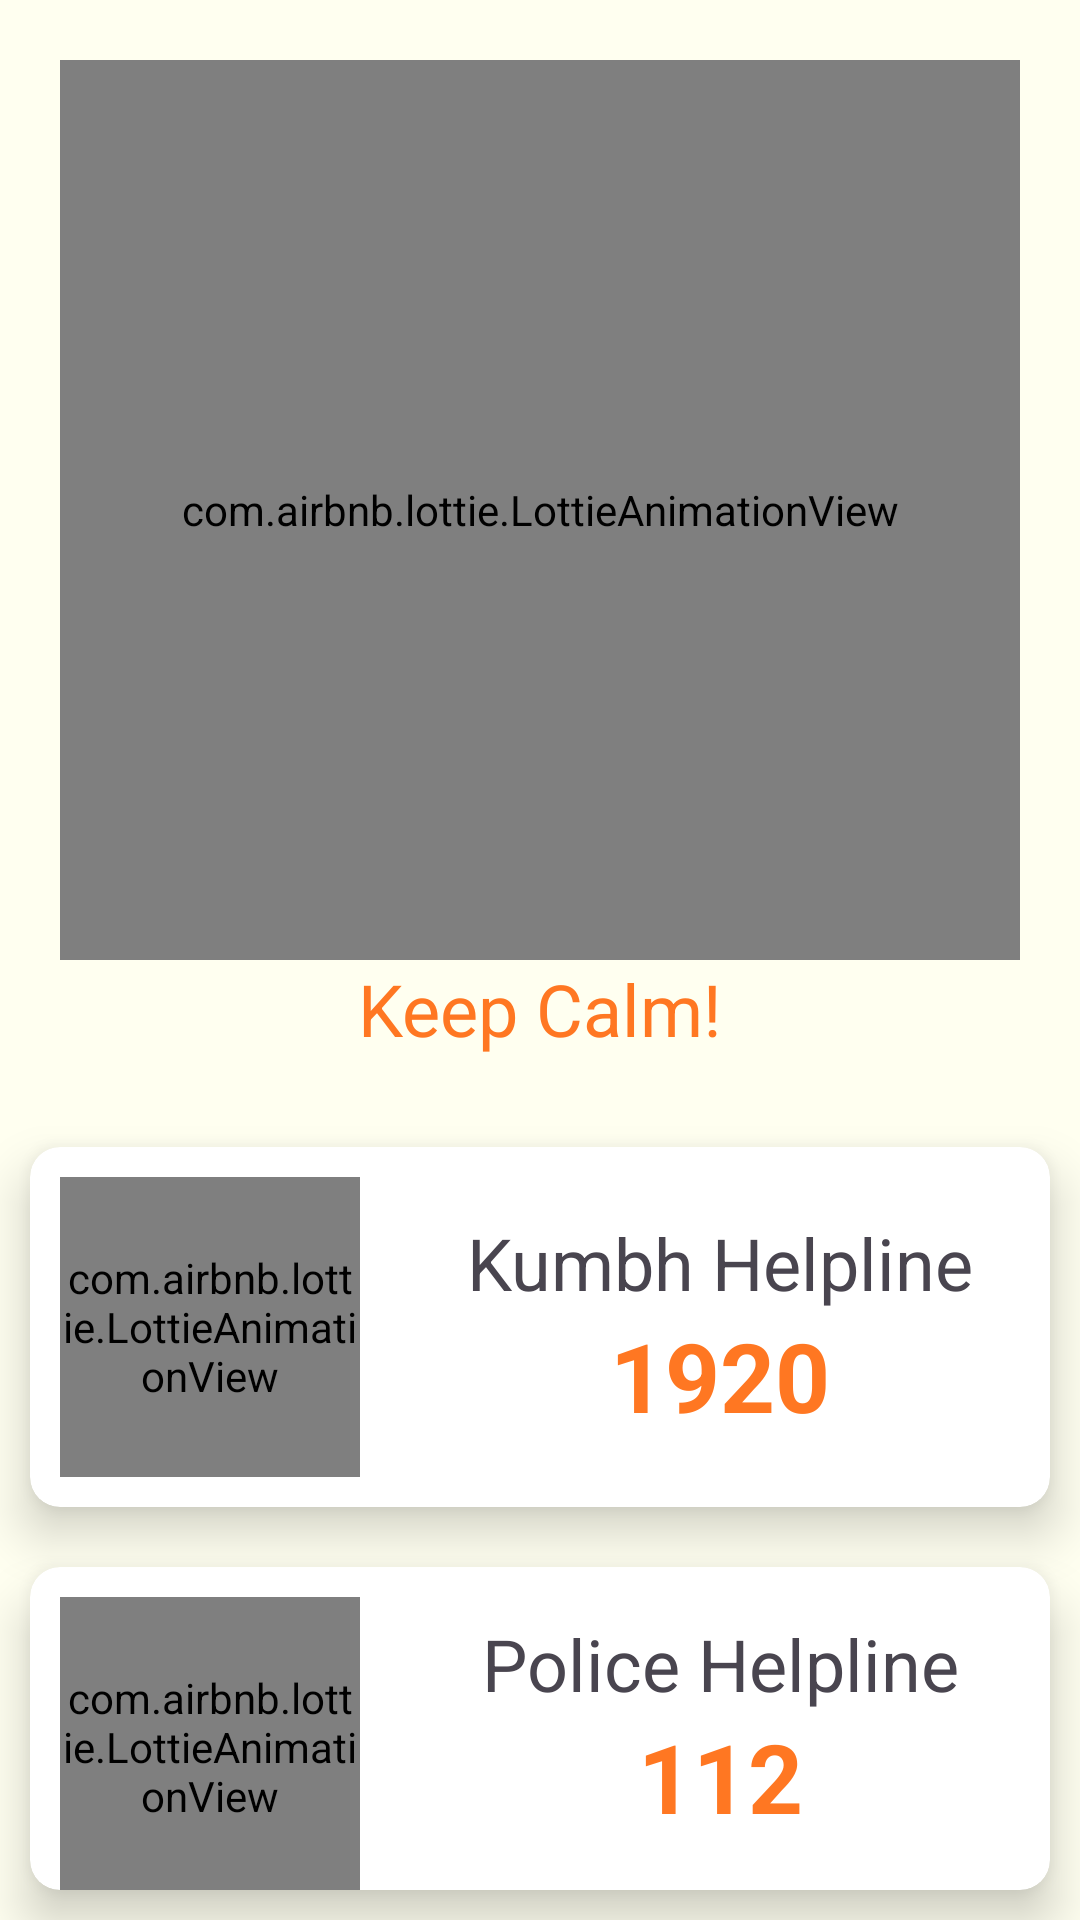

Layout XML and referenced resources for this Android screen:
<!-- AndroidManifest.xml: application theme Theme.MahaKumbhMelaDishaNirdesh -->
<!-- res/layout/fragment_s_o_s.xml -->
<?xml version="1.0" encoding="utf-8"?>
<FrameLayout xmlns:android="http://schemas.android.com/apk/res/android"
    xmlns:tools="http://schemas.android.com/tools"
    android:layout_width="match_parent"
    android:layout_height="match_parent"
    xmlns:app="http://schemas.android.com/apk/res-auto"
    tools:context=".fragment.SOSFragment">

    <LinearLayout
        android:layout_width="match_parent"
        android:layout_height="match_parent"
        android:background="@color/background"
        android:orientation="vertical">

        <LinearLayout
            android:id="@+id/llSosAnim"
            android:layout_width="match_parent"
            android:layout_height="wrap_content"
            android:layout_margin="20dp"
            android:clickable="true"
            android:focusable="true"
            android:orientation="vertical">

            <com.airbnb.lottie.LottieAnimationView
                android:id="@+id/sosAnim"
                android:layout_width="match_parent"
                android:layout_height="300dp"
                app:lottie_rawRes="@raw/sos_animation"
                app:lottie_autoPlay="true"
                app:lottie_loop="true" />

            <TextView
                android:layout_width="match_parent"
                android:layout_height="wrap_content"
                android:text="Keep Calm!"
                android:textAlignment="center"
                android:textSize="24sp"
                android:textColor="@color/bhagwa"/>

        </LinearLayout>

        <androidx.cardview.widget.CardView
            android:id="@+id/cvKumbhHelpline"
            android:layout_width="match_parent"
            android:layout_height="wrap_content"
            app:cardBackgroundColor="@color/white"
            app:cardCornerRadius="10dp"
            android:clickable="true"
            android:focusable="true"
            android:layout_margin="10dp"
            app:cardElevation="10dp">

            <LinearLayout
                android:layout_width="match_parent"
                android:layout_height="wrap_content"
                android:orientation="horizontal">

                <com.airbnb.lottie.LottieAnimationView
                    android:layout_width="100dp"
                    android:layout_height="100dp"
                    android:layout_margin="10dp"
                    app:lottie_rawRes="@raw/kumbh_aniamtion"
                    app:lottie_autoPlay="true"
                    app:lottie_loop="true" />

                <LinearLayout
                    android:id="@+id/llKumbhHelp"
                    android:layout_width="match_parent"
                    android:layout_height="match_parent"
                    android:gravity="center"
                    android:clickable="true"
                    android:focusable="true"
                    android:orientation="vertical">

                    <TextView
                        android:layout_width="match_parent"
                        android:layout_height="wrap_content"
                        android:text="Kumbh Helpline"
                        android:textAlignment="center"
                        android:textSize="24sp"/>

                    <TextView
                        android:layout_width="match_parent"
                        android:layout_height="wrap_content"
                        android:text="1920"
                        android:textColor="@color/bhagwa"
                        android:textAlignment="center"
                        android:clickable="true"
                        android:focusable="true"
                        android:textSize="32sp"
                        android:textStyle="bold"/>

                </LinearLayout>

            </LinearLayout>

        </androidx.cardview.widget.CardView>

        <androidx.cardview.widget.CardView
            android:layout_width="match_parent"
            android:layout_height="wrap_content"
            app:cardBackgroundColor="@color/white"
            app:cardCornerRadius="10dp"
            android:clickable="true"
            android:focusable="true"
            android:layout_margin="10dp"
            app:cardElevation="10dp">

            <LinearLayout
                android:layout_width="match_parent"
                android:layout_height="wrap_content"
                android:orientation="horizontal">

                <com.airbnb.lottie.LottieAnimationView
                    android:id="@+id/lottieAnimationView1"
                    android:layout_width="100dp"
                    android:layout_height="100dp"
                    android:layout_margin="10dp"
                    app:lottie_rawRes="@raw/police_animation"
                    app:lottie_autoPlay="true"
                    app:lottie_loop="true" />

                <LinearLayout
                    android:id="@+id/llPoliceHelpline"
                    android:layout_width="match_parent"
                    android:layout_height="match_parent"
                    android:gravity="center"
                    android:clickable="true"
                    android:focusable="true"
                    android:orientation="vertical">

                    <TextView
                        android:layout_width="match_parent"
                        android:layout_height="wrap_content"
                        android:text="Police Helpline"
                        android:textAlignment="center"
                        android:textSize="24sp"/>

                    <TextView
                        android:layout_width="match_parent"
                        android:layout_height="wrap_content"
                        android:text="112"
                        android:textColor="@color/bhagwa"
                        android:textAlignment="center"
                        android:clickable="true"
                        android:focusable="true"
                        android:textSize="32sp"
                        android:textStyle="bold"/>

                </LinearLayout>

            </LinearLayout>

        </androidx.cardview.widget.CardView>

    </LinearLayout>

</FrameLayout>
<!-- resources referenced by this layout -->
<resources>
  <color name="background">#FFFFF0</color>
  <color name="bhagwa">#FF7722</color>
  <color name="white">#FFFFFFFF</color>
  <style name="Theme.MahaKumbhMelaDishaNirdesh" parent="Base.Theme.MahaKumbhMelaDishaNirdesh" />
  <style name="Base.Theme.MahaKumbhMelaDishaNirdesh" parent="Theme.Material3.DayNight.NoActionBar">
          
          
     <item name="android:windowTranslucentStatus">false</item>
      </style>
</resources>
